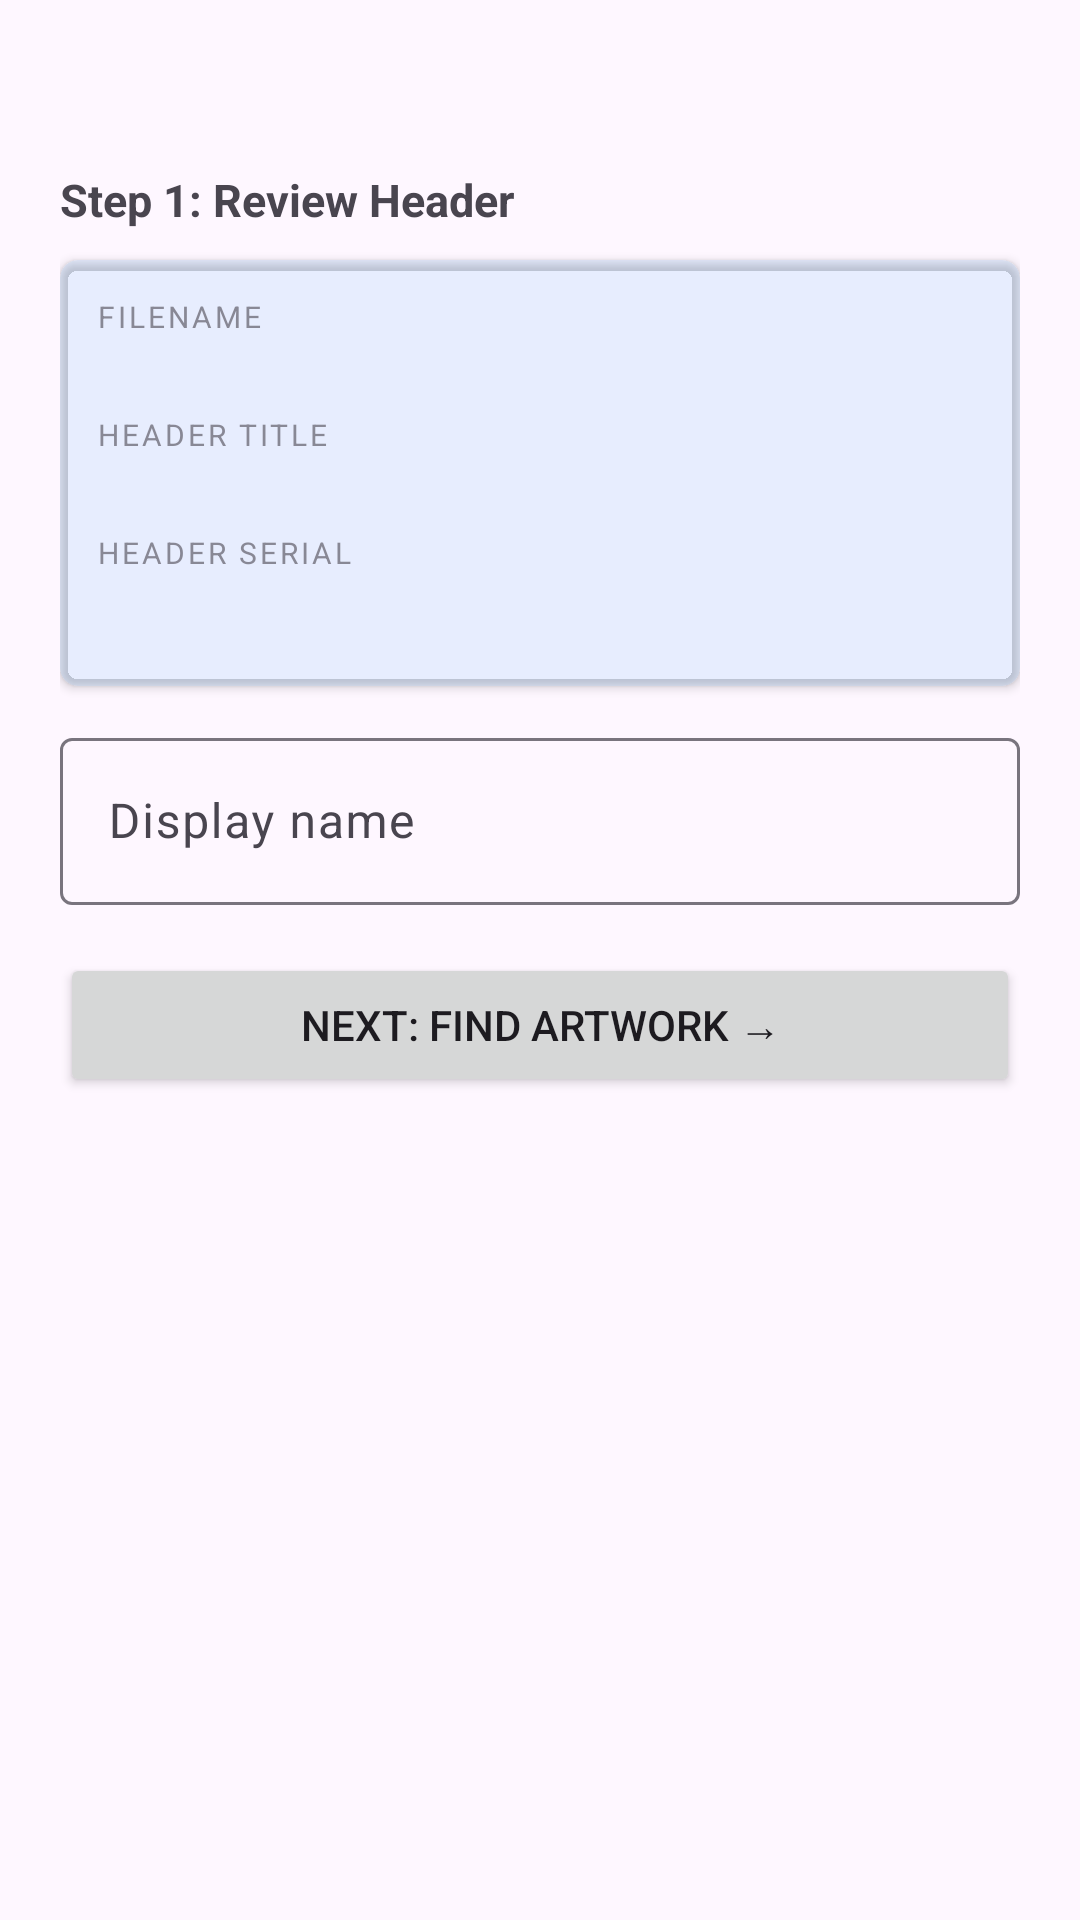

Android layout source for this screen:
<!-- AndroidManifest.xml: application theme Theme.ODERomManager -->
<!-- res/layout/dialog_hack_workflow.xml -->
<?xml version="1.0" encoding="utf-8"?>
<ScrollView xmlns:android="http://schemas.android.com/apk/res/android"
    xmlns:app="http://schemas.android.com/apk/res-auto"
    android:layout_width="match_parent"
    android:layout_height="wrap_content">

    <LinearLayout
        android:layout_width="match_parent"
        android:layout_height="wrap_content"
        android:orientation="vertical"
        android:padding="20dp">

        <TextView
            android:id="@+id/tv_workflow_title"
            android:layout_width="wrap_content"
            android:layout_height="wrap_content"
            android:textSize="18sp"
            android:textStyle="bold"
            android:layout_marginBottom="12dp"/>

        <ProgressBar
            android:id="@+id/progress_bar"
            android:layout_width="match_parent"
            android:layout_height="wrap_content"
            style="@style/Widget.AppCompat.ProgressBar.Horizontal"
            android:indeterminate="true"
            android:visibility="gone"
            android:layout_marginBottom="4dp"/>

        <TextView
            android:id="@+id/tv_progress"
            android:layout_width="wrap_content"
            android:layout_height="wrap_content"
            android:textSize="13sp"
            android:visibility="gone"
            android:layout_marginBottom="8dp"/>

        
        <LinearLayout
            android:id="@+id/panel_review_header"
            android:layout_width="match_parent"
            android:layout_height="wrap_content"
            android:orientation="vertical"
            android:visibility="visible">

            <TextView android:text="Step 1: Review Header"
                android:textSize="15sp" android:textStyle="bold"
                android:layout_width="wrap_content" android:layout_height="wrap_content"
                android:layout_marginBottom="10dp"/>

            <androidx.cardview.widget.CardView
                android:layout_width="match_parent" android:layout_height="wrap_content"
                app:cardCornerRadius="6dp" app:cardBackgroundColor="#1A2196F3"
                android:layout_marginBottom="12dp">
                <LinearLayout android:layout_width="match_parent" android:layout_height="wrap_content"
                    android:orientation="vertical" android:padding="12dp">
                    <TextView android:text="FILENAME" android:textSize="10sp" android:alpha="0.6"
                        android:letterSpacing="0.1" android:layout_width="wrap_content" android:layout_height="wrap_content"/>
                    <TextView android:id="@+id/tv_file_name" android:layout_width="wrap_content"
                        android:layout_height="wrap_content" android:textSize="13sp" android:layout_marginBottom="8dp"/>
                    <TextView android:text="HEADER TITLE" android:textSize="10sp" android:alpha="0.6"
                        android:letterSpacing="0.1" android:layout_width="wrap_content" android:layout_height="wrap_content"/>
                    <TextView android:id="@+id/tv_header_title" android:layout_width="wrap_content"
                        android:layout_height="wrap_content" android:textSize="13sp" android:fontFamily="monospace"
                        android:layout_marginBottom="8dp"/>
                    <TextView android:text="HEADER SERIAL" android:textSize="10sp" android:alpha="0.6"
                        android:letterSpacing="0.1" android:layout_width="wrap_content" android:layout_height="wrap_content"/>
                    <TextView android:id="@+id/tv_current_code" android:layout_width="wrap_content"
                        android:layout_height="wrap_content" android:textSize="13sp" android:fontFamily="monospace"
                        android:layout_marginBottom="8dp"/>
                    <TextView android:id="@+id/label_official_name" android:text="NO-INTRO DATABASE SAYS"
                        android:textSize="10sp" android:alpha="0.6" android:letterSpacing="0.1"
                        android:layout_width="wrap_content" android:layout_height="wrap_content" android:visibility="gone"/>
                    <TextView android:id="@+id/tv_official_name" android:layout_width="wrap_content"
                        android:layout_height="wrap_content" android:textSize="13sp" android:textColor="#E65100"
                        android:textStyle="bold" android:visibility="gone"/>
                </LinearLayout>
            </androidx.cardview.widget.CardView>

            <com.google.android.material.textfield.TextInputLayout
                android:layout_width="match_parent" android:layout_height="wrap_content"
                android:hint="Display name" android:layout_marginBottom="16dp">
                <com.google.android.material.textfield.TextInputEditText
                    android:id="@+id/et_display_name" android:layout_width="match_parent"
                    android:layout_height="wrap_content" android:inputType="text"/>
            </com.google.android.material.textfield.TextInputLayout>

            <Button android:id="@+id/btn_confirm_name" android:text="Next: Find Artwork →"
                android:layout_width="match_parent" android:layout_height="wrap_content"/>
        </LinearLayout>

        
        <LinearLayout
            android:id="@+id/panel_image_candidates"
            android:layout_width="match_parent"
            android:layout_height="wrap_content"
            android:orientation="vertical"
            android:visibility="gone">

            <TextView android:text="Step 2: Choose Artwork"
                android:textSize="15sp" android:textStyle="bold"
                android:layout_width="wrap_content" android:layout_height="wrap_content"
                android:layout_marginBottom="4dp"/>

            <TextView android:id="@+id/tv_search_status"
                android:text="Searching ScreenScraper, TheGamesDB, libretro thumbnails..."
                android:textSize="12sp" android:alpha="0.7"
                android:layout_width="wrap_content" android:layout_height="wrap_content"
                android:layout_marginBottom="12dp"/>

            
            <HorizontalScrollView
                android:layout_width="match_parent"
                android:layout_height="wrap_content"
                android:layout_marginBottom="12dp">
                <LinearLayout
                    android:id="@+id/container_candidates"
                    android:layout_width="wrap_content"
                    android:layout_height="wrap_content"
                    android:orientation="horizontal"
                    android:padding="4dp"/>
            </HorizontalScrollView>

            
            <TextView android:text="SELECTED IMAGE PREVIEW"
                android:textSize="10sp" android:alpha="0.6" android:letterSpacing="0.1"
                android:layout_width="wrap_content" android:layout_height="wrap_content"/>

            <FrameLayout
                android:layout_width="match_parent"
                android:layout_height="wrap_content"
                android:layout_marginTop="4dp"
                android:layout_marginBottom="12dp">

                <ImageView
                    android:id="@+id/iv_selected_preview"
                    android:layout_width="120dp"
                    android:layout_height="80dp"
                    android:layout_gravity="center_horizontal"
                    android:scaleType="fitCenter"
                    android:background="@android:color/darker_gray"
                    android:src="@android:drawable/ic_menu_gallery"
                    android:contentDescription="Selected artwork preview"/>

                <TextView
                    android:id="@+id/tv_selected_source"
                    android:layout_width="wrap_content"
                    android:layout_height="wrap_content"
                    android:layout_gravity="bottom|center_horizontal"
                    android:layout_marginBottom="2dp"
                    android:textSize="10sp"
                    android:textColor="@android:color/white"
                    android:background="#88000000"
                    android:paddingHorizontal="4dp"/>
            </FrameLayout>

            <Button android:id="@+id/btn_upload_own"
                android:text="Upload My Own Image Instead"
                style="@style/Widget.Material3.Button.OutlinedButton"
                android:layout_width="match_parent" android:layout_height="wrap_content"
                android:layout_marginBottom="12dp"/>

            <TextView android:id="@+id/tv_new_code"
                android:text="New code: generating..."
                android:textSize="11sp" android:fontFamily="monospace" android:alpha="0.6"
                android:layout_width="wrap_content" android:layout_height="wrap_content"
                android:layout_marginBottom="8dp"/>

            <TextView android:text="⚠ Original ROM backed up to:\n/storage/emulated/0/ODE Rom Manager/backups/"
                android:textSize="11sp" android:alpha="0.55"
                android:layout_width="wrap_content" android:layout_height="wrap_content"
                android:layout_marginBottom="12dp"/>

            <Button android:id="@+id/btn_confirm_and_apply"
                android:text="Backup &amp; Apply Changes"
                android:layout_width="match_parent" android:layout_height="wrap_content"
                android:enabled="false"/>
        </LinearLayout>

        
        <LinearLayout android:id="@+id/panel_step2a_existing_art"
            android:layout_width="match_parent" android:layout_height="wrap_content"
            android:orientation="vertical" android:visibility="gone">
            <TextView android:text="Confirm Existing Artwork" android:textSize="15sp" android:textStyle="bold"
                android:layout_width="wrap_content" android:layout_height="wrap_content" android:layout_marginBottom="8dp"/>
            <ImageView android:id="@+id/iv_existing_art"
                android:layout_width="120dp" android:layout_height="80dp"
                android:layout_gravity="center_horizontal" android:scaleType="fitCenter"
                android:layout_marginBottom="16dp" android:background="@android:color/darker_gray"/>
            <LinearLayout android:layout_width="match_parent" android:layout_height="wrap_content" android:orientation="horizontal">
                <Button android:id="@+id/btn_art_correct" android:text="✓ Correct"
                    android:layout_width="0dp" android:layout_height="wrap_content"
                    android:layout_weight="1" android:layout_marginEnd="8dp"/>
                <Button android:id="@+id/btn_art_wrong" style="@style/Widget.Material3.Button.OutlinedButton"
                    android:text="✗ Replace" android:layout_width="0dp" android:layout_height="wrap_content" android:layout_weight="1"/>
            </LinearLayout>
        </LinearLayout>

        
        <LinearLayout android:id="@+id/panel_complete"
            android:layout_width="match_parent" android:layout_height="wrap_content"
            android:orientation="vertical" android:gravity="center" android:visibility="gone">
            <TextView android:id="@+id/tv_success_message"
                android:layout_width="wrap_content" android:layout_height="wrap_content"
                android:textSize="14sp" android:gravity="center" android:layout_marginBottom="16dp"/>
            <Button android:id="@+id/btn_done" android:text="Done"
                android:layout_width="wrap_content" android:layout_height="wrap_content"/>
        </LinearLayout>

    </LinearLayout>
</ScrollView>
<!-- resources referenced by this layout -->
<resources>
  <style name="Theme.ODERomManager" parent="Theme.Material3.DayNight.NoActionBar">
          <item name="colorPrimary">@color/purple_500</item>
          <item name="colorPrimaryVariant">@color/purple_700</item>
          <item name="colorOnPrimary">@color/white</item>
          <item name="colorSecondary">@color/teal_200</item>
          <item name="colorOnSecondary">@color/black</item>
          <item name="android:statusBarColor">?attr/colorPrimaryVariant</item>
      </style>
  <!-- not gathered from this repository: default colours our renderer supplied (Android Studio template values) -->
  <color name="purple_500">#FF6200EE</color>
  <color name="purple_700">#FF3700B3</color>
  <color name="teal_200">#FF03DAC5</color>
  <color name="black">#FF000000</color>
  <color name="white">#FFFFFFFF</color>
</resources>
